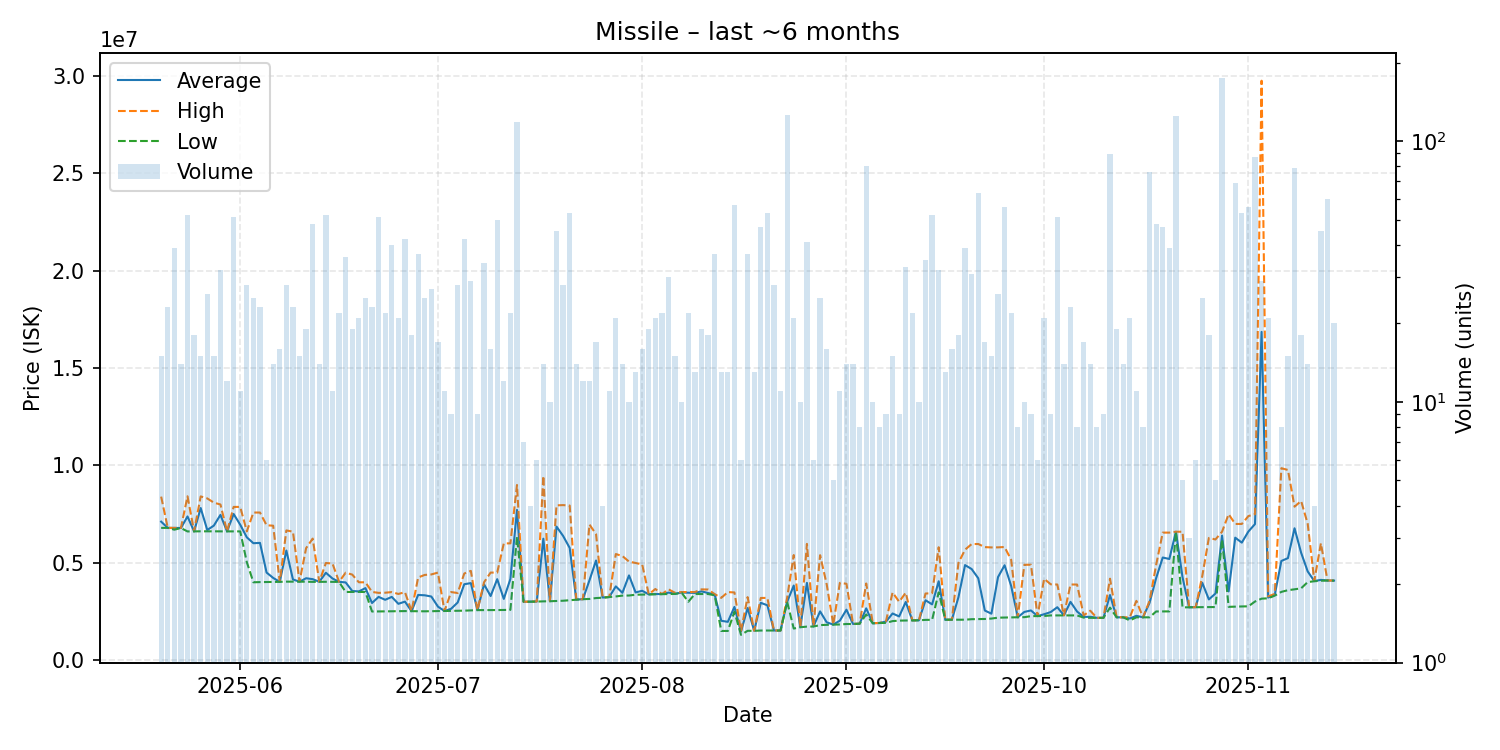

The data file committed next to this chart (first rows):
date, average, highest, lowest, order_count, volume
2025-05-20, 7112667, 8398000, 6792000, 10, 15
2025-05-21, 6794130, 6795000, 6794000, 13, 23
2025-05-22, 6788462, 6790000, 6700000, 16, 39
2025-05-23, 6786857, 6790000, 6786000, 10, 14
2025-05-24, 7379923, 8415500, 6610000, 27, 52
2025-05-25, 6613667, 6615000, 6611000, 8, 18
2025-05-26, 7811733, 8409000, 6617000, 6, 15
2025-05-27, 6683885, 8305000, 6619000, 17, 26
2025-05-28, 6910400, 8088000, 6616000, 12, 15
2025-05-29, 7460562, 7993000, 6613000, 12, 32
2025-05-30, 6613000, 6613000, 6613000, 10, 12
2025-05-31, 7505039, 7869000, 6613000, 22, 51
2025-06-01, 6955909, 7870000, 6613000, 7, 11
2025-06-02, 6307393, 6613000, 5034000, 12, 28
2025-06-03, 6005600, 7580000, 4000000, 14, 25
2025-06-04, 6022739, 7581000, 4009000, 12, 23
2025-06-05, 4499333, 6927000, 4012000, 5, 6
2025-06-06, 4224643, 6905000, 4017000, 9, 14
2025-06-07, 4022688, 4023000, 4022000, 11, 16
2025-06-08, 5630000, 6662000, 4033000, 21, 28
2025-06-09, 4144870, 6599000, 4034000, 17, 23
2025-06-10, 4031000, 4031000, 4031000, 9, 15
2025-06-11, 4207158, 5753500, 4030000, 15, 19
2025-06-12, 4160021, 6243000, 4021000, 28, 48
2025-06-13, 4024000, 4024000, 4024000, 9, 14
2025-06-14, 4488654, 4990000, 4025000, 22, 52
2025-06-15, 4194818, 4963000, 4024000, 9, 11
2025-06-16, 4023182, 4024000, 4019000, 15, 22
2025-06-17, 3992389, 4492000, 3502000, 13, 36
2025-06-18, 3553053, 4395000, 3506000, 13, 19
2025-06-19, 3529762, 4000000, 3506000, 12, 21
2025-06-20, 3700880, 3999000, 3500000, 14, 25
2025-06-21, 2936348, 3506000, 2500000, 12, 23
2025-06-22, 3249725, 3456000, 2501000, 18, 51
2025-06-23, 3101364, 3465000, 2507000, 15, 22
2025-06-24, 3249475, 3496000, 2512000, 10, 40
2025-06-25, 2894714, 3400000, 2519000, 18, 21
2025-06-26, 3006857, 3494000, 2521000, 21, 42
2025-06-27, 2516222, 2520000, 2516000, 12, 18
2025-06-28, 3350135, 4247000, 2506500, 29, 37
2025-06-29, 3332080, 4378000, 2510000, 12, 25
2025-06-30, 3268815, 4402000, 2515000, 14, 27
2025-07-01, 2752235, 4498000, 2520000, 14, 17
2025-07-02, 2524455, 2525000, 2523000, 8, 11
2025-07-03, 2639000, 3498000, 2532000, 6, 9
2025-07-04, 2961857, 3449000, 2536000, 17, 28
2025-07-05, 3899976, 4450000, 2543000, 29, 42
2025-07-06, 3957793, 4586000, 2556000, 13, 29
2025-07-07, 2571000, 2571000, 2571000, 5, 9
2025-07-08, 3894265, 4000000, 2571000, 23, 34
2025-07-09, 3293625, 4498000, 2571000, 8, 16
2025-07-10, 4160080, 4497000, 2574000, 23, 50
2025-07-11, 3147250, 5997000, 2577500, 10, 12
2025-07-12, 4167909, 5998000, 2583500, 15, 22
2025-07-13, 7714000, 8995000, 6337000, 48, 118
2025-07-14, 3000714, 3001000, 3000000, 5, 7
2025-07-15, 3005000, 3005000, 3005000, 4, 4
2025-07-16, 3010833, 3014500, 3009000, 5, 6
2025-07-17, 6236857, 9461000, 3021000, 10, 14
2025-07-18, 3027300, 3028000, 3027000, 6, 10
... 119 more rows
